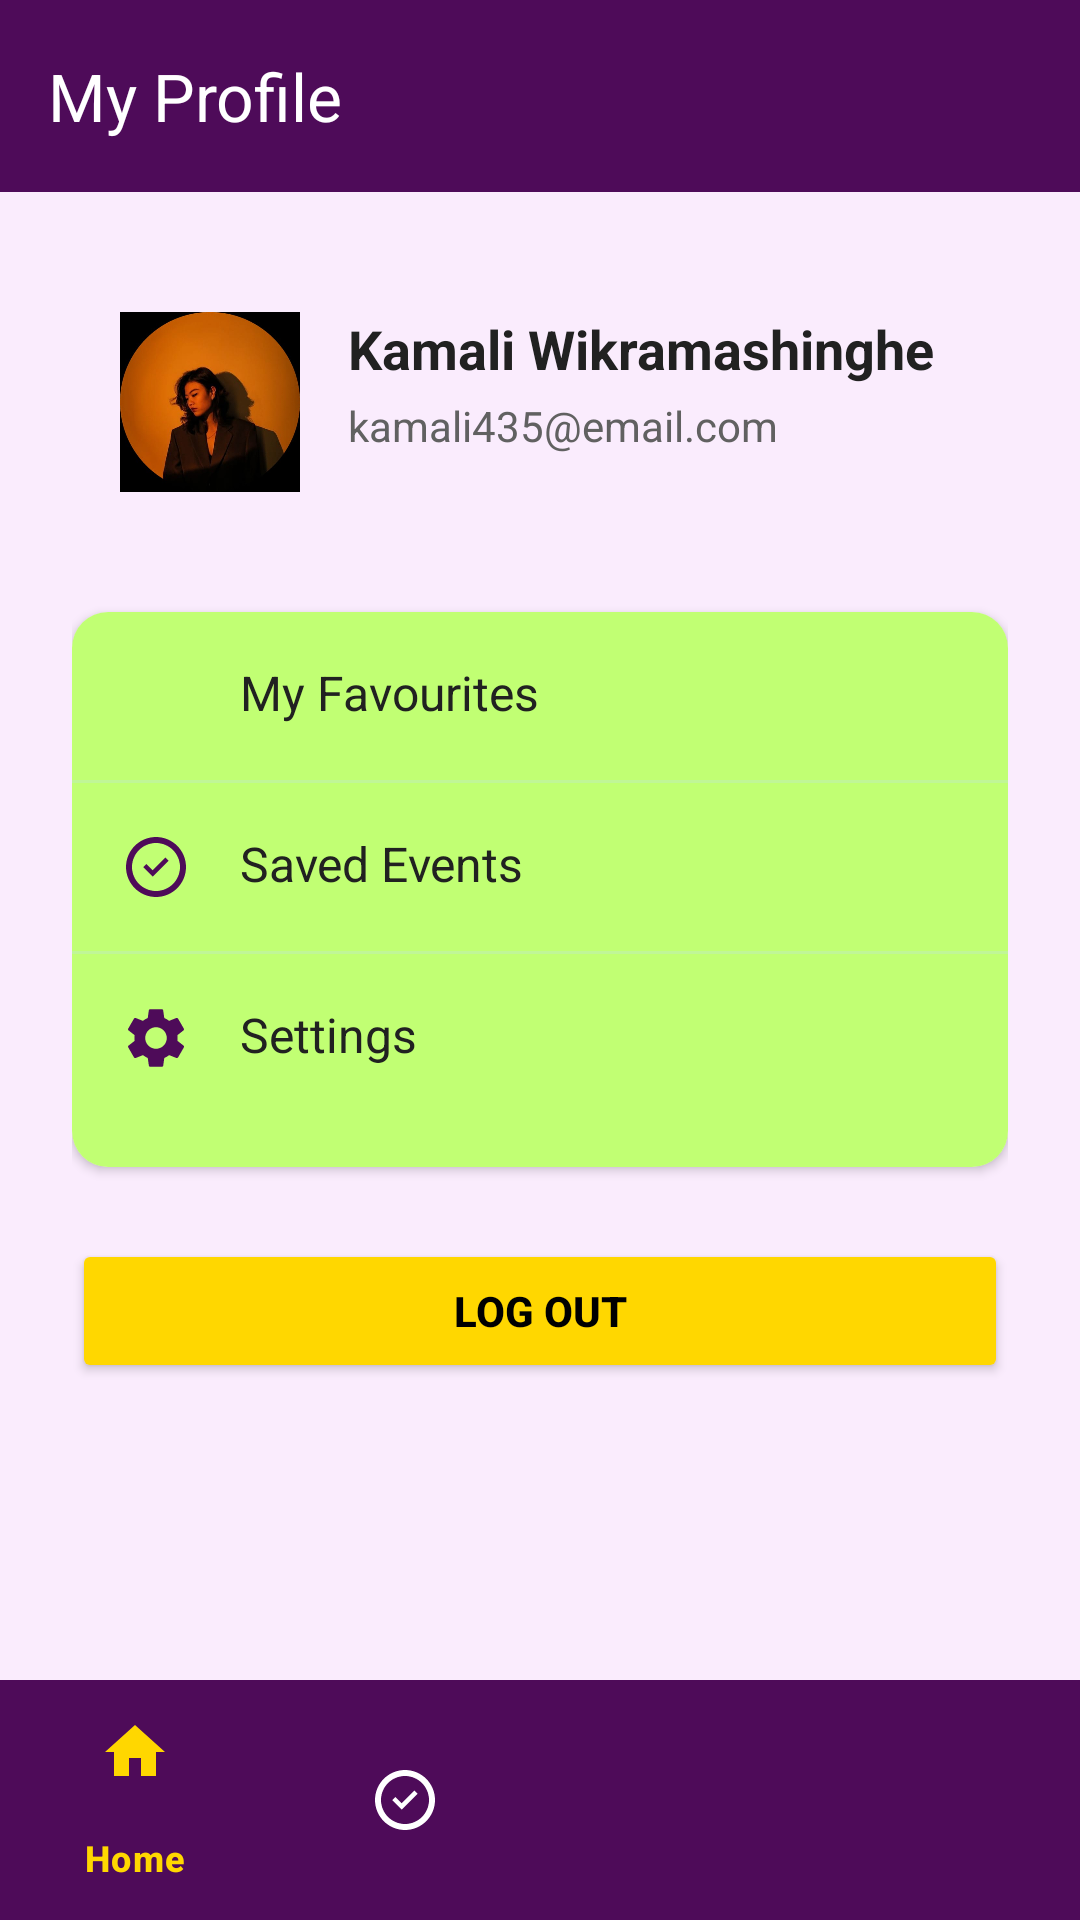

Layout XML and referenced resources for this Android screen:
<!-- AndroidManifest.xml: application theme Theme.Joyous -->
<!-- res/layout/activity_profile.xml -->
<?xml version="1.0" encoding="utf-8"?>
<androidx.constraintlayout.widget.ConstraintLayout xmlns:android="http://schemas.android.com/apk/res/android"
    xmlns:app="http://schemas.android.com/apk/res-auto"
    xmlns:tools="http://schemas.android.com/tools"
    android:layout_width="match_parent"
    android:layout_height="match_parent"
    android:background="@color/background"
    tools:context=".ProfileActivity">

    
    <com.google.android.material.appbar.MaterialToolbar
        android:id="@+id/toolbar"
        android:layout_width="match_parent"
        android:layout_height="?attr/actionBarSize"
        android:background="@color/primary"
        app:layout_constraintEnd_toEndOf="parent"
        app:layout_constraintStart_toStartOf="parent"
        app:layout_constraintTop_toTopOf="parent"
        app:title="@string/profile_title"
        app:titleTextColor="@color/text_on_primary" />

    
    <LinearLayout
        android:layout_width="wrap_content"
        android:layout_height="0dp"
        android:orientation="vertical"
        android:padding="24dp"
        app:layout_constraintBottom_toTopOf="@+id/bottomNavigationView"
        app:layout_constraintEnd_toEndOf="parent"
        app:layout_constraintStart_toStartOf="parent"
        app:layout_constraintTop_toBottomOf="@+id/toolbar">

        
        <LinearLayout
            android:layout_width="match_parent"
            android:layout_height="wrap_content"
            android:orientation="horizontal"
            android:padding="16dp">

            <ImageView
                android:id="@+id/img_profile"
                android:layout_width="60dp"
                android:layout_height="60dp"
                android:importantForAccessibility="no"
                android:src="@drawable/profile" />

            <LinearLayout
                android:layout_width="0dp"
                android:layout_height="wrap_content"
                android:layout_marginStart="16dp"
                android:layout_weight="1"
                android:orientation="vertical">

                <TextView
                    android:id="@+id/txt_profile"
                    android:layout_width="match_parent"
                    android:layout_height="wrap_content"
                    android:text="@string/user_name"
                    android:textColor="@color/text_primary"
                    android:textSize="18sp"
                    android:textStyle="bold" />

                <TextView
                    android:id="@+id/txt_email"
                    android:layout_width="match_parent"
                    android:layout_height="wrap_content"
                    android:layout_marginTop="4dp"
                    android:text="@string/user_email"
                    android:textColor="@color/text_secondary"
                    android:textSize="14sp" />
            </LinearLayout>
        </LinearLayout>

        
        <androidx.cardview.widget.CardView
            android:layout_width="match_parent"
            android:layout_height="wrap_content"
            android:layout_marginTop="24dp"
            app:cardCornerRadius="12dp"
            app:cardElevation="2dp">

            <LinearLayout
                android:layout_width="match_parent"
                android:layout_height="wrap_content"
                android:orientation="vertical">

                
                <LinearLayout
                    android:layout_width="match_parent"
                    android:layout_height="wrap_content"
                    android:background="@color/secondary"
                    android:orientation="horizontal"
                    android:padding="16dp">

                    <ImageView
                        android:layout_width="24dp"
                        android:layout_height="24dp"
                        android:importantForAccessibility="no"
                        android:src="@drawable/ic_plan"
                        app:tint="@color/primary" />

                    <TextView
                        android:id="@+id/txt_fav"
                        android:layout_width="0dp"
                        android:layout_height="wrap_content"
                        android:layout_marginStart="16dp"
                        android:layout_weight="1"
                        android:text="@string/my_favourites"
                        android:textColor="@color/text_primary"
                        android:textSize="16sp" />

                    <ImageView
                        android:layout_width="24dp"
                        android:layout_height="24dp"
                        android:importantForAccessibility="no"
                        android:src="@drawable/ic_arrow_forward"
                        app:tint="@color/text_secondary" />
                </LinearLayout>

                
                <View
                    android:layout_width="match_parent"
                    android:layout_height="1dp"
                    android:background="@color/secondary_light" />

                
                <LinearLayout
                    android:layout_width="match_parent"
                    android:layout_height="wrap_content"
                    android:background="@color/secondary"
                    android:orientation="horizontal"
                    android:padding="16dp">

                    <ImageView
                        android:layout_width="24dp"
                        android:layout_height="24dp"
                        android:importantForAccessibility="no"
                        android:src="@drawable/ic_explore"
                        app:tint="@color/primary" />

                    <TextView
                        android:id="@+id/txt_saved"
                        android:layout_width="0dp"
                        android:layout_height="wrap_content"
                        android:layout_marginStart="16dp"
                        android:layout_weight="1"
                        android:text="@string/saved_events"
                        android:textColor="@color/text_primary"
                        android:textSize="16sp" />

                    <ImageView
                        android:layout_width="24dp"
                        android:layout_height="24dp"
                        android:importantForAccessibility="no"
                        android:src="@drawable/ic_arrow_forward"
                        app:tint="@color/text_secondary" />
                </LinearLayout>

                <View
                    android:layout_width="match_parent"
                    android:layout_height="1dp"
                    android:background="@color/secondary_light" />

                <LinearLayout
                    android:layout_width="match_parent"
                    android:layout_height="71dp"
                    android:background="@color/secondary"
                    android:orientation="horizontal"
                    android:padding="16dp">

                    <ImageView
                        android:layout_width="24dp"
                        android:layout_height="24dp"
                        android:importantForAccessibility="no"
                        android:src="@drawable/ic_settings"
                        app:tint="@color/primary" />

                    <TextView
                        android:id="@+id/txt_setting"
                        android:layout_width="0dp"
                        android:layout_height="wrap_content"
                        android:layout_marginStart="16dp"
                        android:layout_weight="1"
                        android:text="@string/settings"
                        android:textColor="@color/text_primary"
                        android:textSize="16sp" />

                    <ImageView
                        android:layout_width="24dp"
                        android:layout_height="24dp"
                        android:importantForAccessibility="no"
                        android:src="@drawable/ic_arrow_forward"
                        app:tint="@color/text_secondary" />
                </LinearLayout>

            </LinearLayout>
        </androidx.cardview.widget.CardView>

        
        <Button
            android:id="@+id/btn_logout"
            android:layout_width="match_parent"
            android:layout_height="wrap_content"
            android:layout_marginTop="24dp"
            android:backgroundTint="@color/accent"
            android:text="@string/logout"
            android:textColor="@color/black"
            android:textStyle="bold"
            tools:ignore="VisualLintButtonSize" />

    </LinearLayout>

    
    <com.google.android.material.bottomnavigation.BottomNavigationView
        android:id="@+id/bottomNavigationView"
        android:layout_width="match_parent"
        android:layout_height="wrap_content"
        android:background="@color/primary"
        app:itemIconTint="@drawable/bottom_nav_colors"
        app:itemTextColor="@drawable/bottom_nav_colors"
        app:layout_constraintBottom_toBottomOf="parent"
        app:layout_constraintEnd_toEndOf="parent"
        app:layout_constraintStart_toStartOf="parent"
        app:menu="@menu/bottom_nav_menu"
        tools:ignore="VisualLintBottomNav" />

</androidx.constraintlayout.widget.ConstraintLayout>
<!-- resources referenced by this layout -->
<resources>
  <color name="accent">#FFD700</color>
  <color name="background">#FAECFD</color>
  <color name="black">#FF000000</color>
  <color name="primary">#4E0B59</color>
  <color name="secondary">#C1FF73</color>
  <color name="secondary_light">#C0F697</color>
  <color name="text_on_primary">#FFFFFF</color>
  <color name="text_primary">#212121</color>
  <color name="text_secondary">#616161</color>
  <!-- drawable bottom_nav_colors (drawable) -->
  <?xml version="1.0" encoding="utf-8"?>
  <selector xmlns:android="http://schemas.android.com/apk/res/android">
      <item android:color="@color/accent" android:state_checked="true" />
      <item android:color="@color/text_on_primary" android:state_checked="false" />
  </selector>
  <!-- drawable ic_explore (drawable) -->
  <vector xmlns:android="http://schemas.android.com/apk/res/android"
      android:width="24dp"
      android:height="24dp"
      android:viewportWidth="24"
      android:viewportHeight="24"
      android:tint="#FFFFFF">
      <path
          android:fillColor="@android:color/white"
          android:pathData="M12,2C6.48,2 2,6.48 2,12s4.48,10 10,10 10,-4.48 10,-10S17.52,2 12,2zM12,20c-4.41,0 -8,-3.59 -8,-8s3.59,-8 8,-8 8,3.59 8,8 -3.59,8 -8,8zM15.14,8.86l-4.24,4.24 -2.12,-2.12 -1.06,1.06 3.18,3.18 5.3,-5.3z"/>
  </vector>
  <!-- drawable ic_settings (drawable) -->
  <vector xmlns:android="http://schemas.android.com/apk/res/android"
      android:width="24dp"
      android:height="24dp"
      android:viewportWidth="24"
      android:viewportHeight="24"
      android:tint="#673AB7">
      <path
          android:fillColor="@android:color/white"
          android:pathData="M19.14,12.94c0.04,-0.3 0.06,-0.61 0.06,-0.94c0,-0.32 -0.02,-0.64 -0.07,-0.94l2.03,-1.58c0.18,-0.14 0.23,-0.41 0.12,-0.61l-1.92,-3.32c-0.12,-0.22 -0.37,-0.29 -0.59,-0.22l-2.39,0.96c-0.5,-0.38 -1.03,-0.7 -1.62,-0.94L14.4,2.81c-0.04,-0.24 -0.24,-0.41 -0.48,-0.41h-3.84c-0.24,0 -0.43,0.17 -0.47,0.41L9.25,5.35C8.66,5.59 8.12,5.92 7.63,6.29L5.24,5.33c-0.22,-0.08 -0.47,0 -0.59,0.22L2.74,8.87C2.62,9.08 2.66,9.34 2.86,9.48l2.03,1.58C4.84,11.36 4.82,11.69 4.82,12s0.02,0.64 0.07,0.94l-2.03,1.58c-0.18,0.14 -0.23,0.41 -0.12,0.61l1.92,3.32c0.12,0.22 0.37,0.29 0.59,0.22l2.39,-0.96c0.5,0.38 1.03,0.7 1.62,0.94l0.36,2.54c0.05,0.24 0.24,0.41 0.48,0.41h3.84c0.24,0 0.44,-0.17 0.47,-0.41l0.36,-2.54c0.59,-0.24 1.13,-0.56 1.62,-0.94l2.39,0.96c0.22,0.08 0.47,0 0.59,-0.22l1.92,-3.32c0.12,-0.22 0.07,-0.47 -0.12,-0.61L19.14,12.94zM12,15.6c-1.98,0 -3.6,-1.62 -3.6,-3.6s1.62,-3.6 3.6,-3.6s3.6,1.62 3.6,3.6S13.98,15.6 12,15.6z"/>
  </vector>
  <!-- drawable profile: jpg bitmap (drawable, 18739 bytes) -->
  <string name="logout">Log Out</string>
  <string name="my_favourites">My Favourites</string>
  <string name="profile_title">My Profile</string>
  <string name="saved_events">Saved Events</string>
  <string name="settings">Settings</string>
  <string name="user_email">kamali435@email.com</string>
  <string name="user_name">Kamali Wikramashinghe</string>
  <style name="Theme.Joyous" parent="Base.Theme.Joyous" />
  <style name="Base.Theme.Joyous" parent="Theme.Material3.DayNight.NoActionBar">
          
          <item name="colorPrimary">@color/primary</item>
          <item name="colorPrimaryVariant">@color/primary_dark</item>
          <item name="colorSecondary">@color/secondary</item>
          <item name="colorSecondaryVariant">@color/secondary_dark</item>
          <item name="colorOnPrimary">@color/text_on_primary</item>
          <item name="colorOnSecondary">@color/text_on_secondary</item>
          <item name="android:statusBarColor">?attr/colorPrimaryVariant</item>
          <item name="android:navigationBarColor">@color/primary</item>
          
      </style>
  <color name="primary_dark">#54255D</color>
  <color name="secondary_dark">#5CAD08</color>
  <color name="text_on_secondary">#FFFFFF</color>
</resources>
